Run: headless pygame with SDL's dummy video driver; simulated clock (each Clock.tick advances the game by its frame time, no real sleeping); random seed 0; keys injected as events and as key.get_pressed() state; no mouse input.
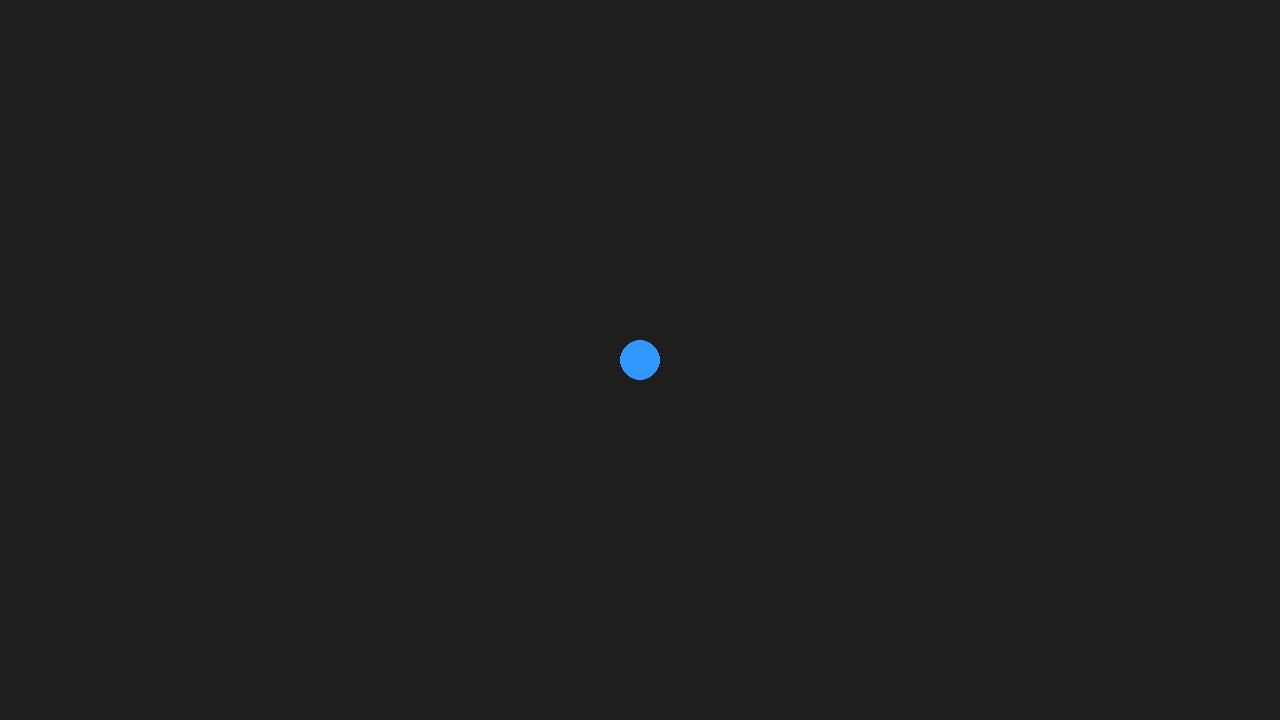
Frame 1 of 4 · flips 1–60 · no input
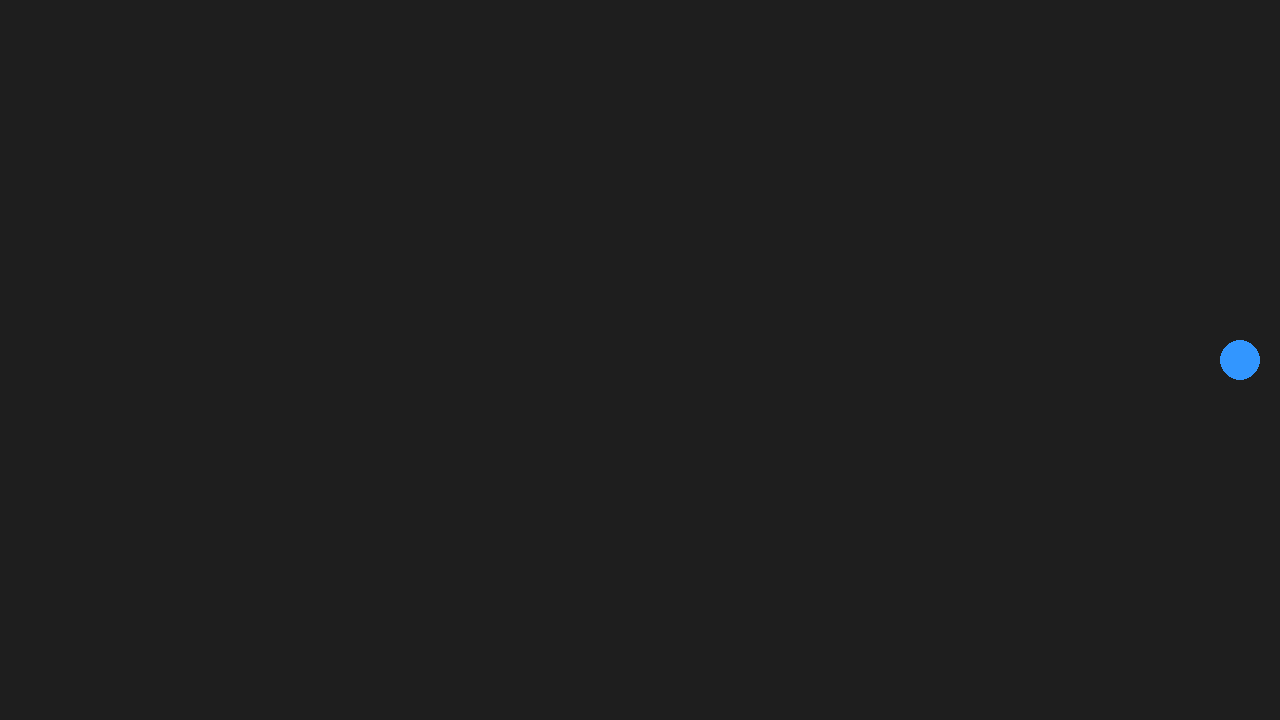
Frame 2 of 4 · flips 61–180 · tapped SPACE, RETURN · held RIGHT (→), D
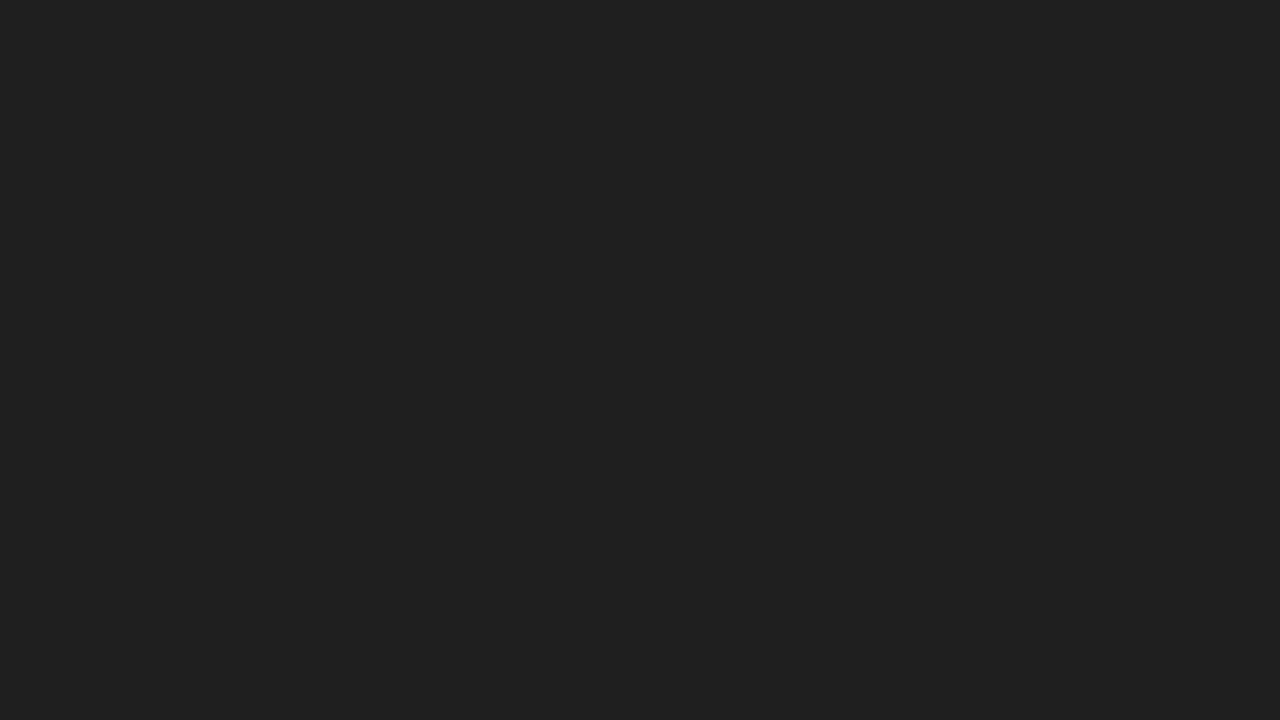
Frame 3 of 4 · flips 181–300 · held DOWN (↓), S
Frame 4 of 4 · flips 301–420 · held LEFT (←), A, UP (↑), W · screen same as frame 1, image omitted

The pygame program that drew these frames:

import pygame

# 1. Inicializando o Pygame
pygame.init()


# 2. Configurações da janela
LARGURA = 1280
ALTURA = 720

tela = pygame.display.set_mode((LARGURA, ALTURA))
pygame.display.set_caption("ESCAPE-FROM-CIN")

# Controla a velocidade de atualização do jogo
relogio = pygame.time.Clock()


# 3. Criando a classe Player
class Player:

    # Inicializa o personagem
    def __init__(self, x, y):
        self.x = x
        self.y = y
        self.velocidade = 5

        # Define o tamanho da bola
        self.raio = 20

    # Movimenta o personagem
    def movimentar(self, teclas):

        # Movimento para a esquerda
        if teclas[pygame.K_a]:
            self.x -= self.velocidade

        # Movimento para a direita
        if teclas[pygame.K_d]:
            self.x += self.velocidade

        # Movimento para cima
        if teclas[pygame.K_w]:
            self.y -= self.velocidade

        # Movimento para baixo
        if teclas[pygame.K_s]:
            self.y += self.velocidade

    # Desenha o personagem na tela
    def desenhar(self):

        pygame.draw.circle(tela, (50, 150, 255), (self.x, self.y), self.raio)


# 4. Criando o objeto Player
player = Player(640, 360)


# 5. Iniciando o Game Loop
executando = True

while executando:

    # Verifica se o usuário fechou a janela
    for evento in pygame.event.get():

        if evento.type == pygame.QUIT:
            executando = False

    # Verifica quais teclas estão pressionadas
    teclas = pygame.key.get_pressed()

    # Atualiza a movimentação do personagem
    player.movimentar(teclas)

    # Pinta o fundo da tela
    tela.fill((30, 30, 30))

    # Desenha o personagem
    player.desenhar()

    # Atualiza a imagem da janela
    pygame.display.flip()

    # Mantém o jogo em 60 FPS
    relogio.tick(60)


# 6. Encerra o Pygame
pygame.quit()
